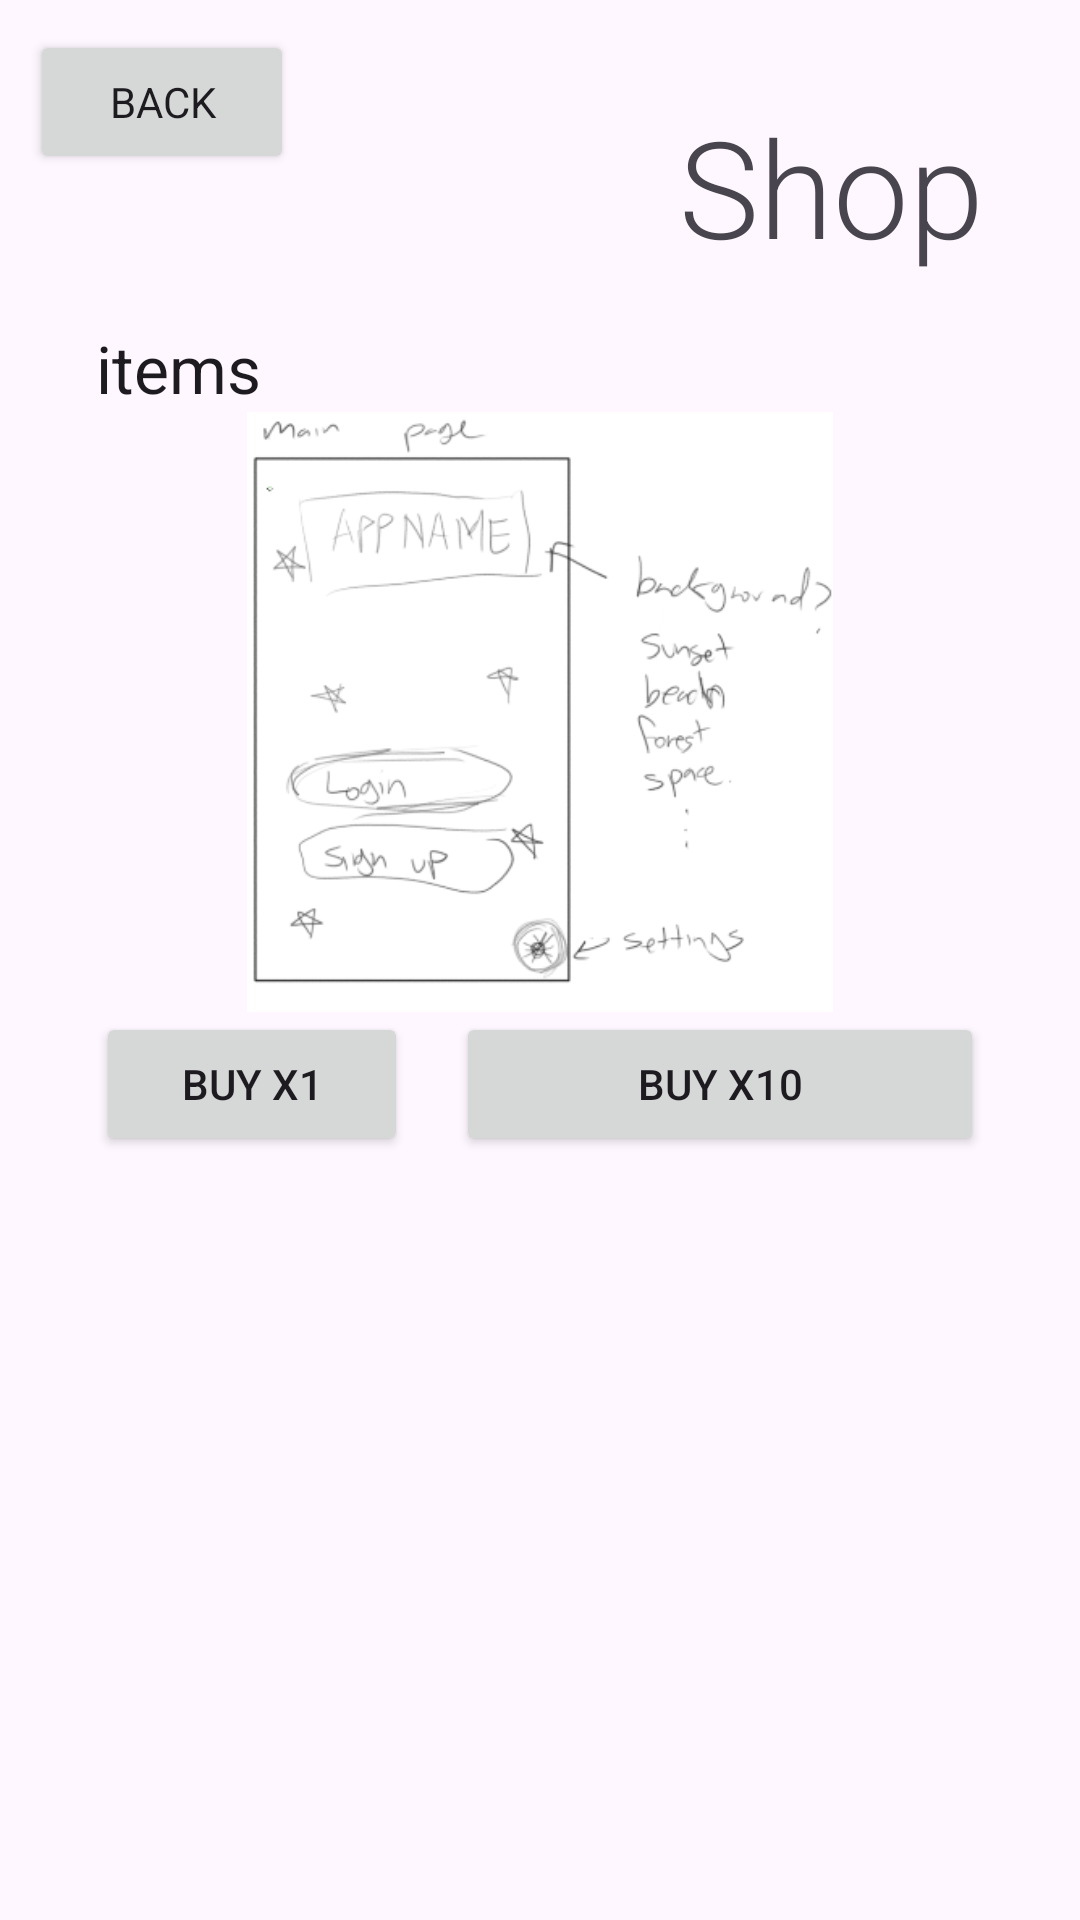

Layout XML and referenced resources for this Android screen:
<!-- AndroidManifest.xml: application theme Theme.TheHealthApp -->
<!-- res/layout/activity_shop.xml -->
<?xml version="1.0" encoding="utf-8"?>
<androidx.constraintlayout.widget.ConstraintLayout xmlns:android="http://schemas.android.com/apk/res/android"
    xmlns:app="http://schemas.android.com/apk/res-auto"
    xmlns:tools="http://schemas.android.com/tools"
    android:id="@+id/main"
    android:layout_width="match_parent"
    android:layout_height="wrap_content"
    tools:context=".shop">

    <Button
        android:id="@+id/returnButton"
        android:layout_width="wrap_content"
        android:layout_height="wrap_content"
        android:layout_margin="10dp"
        android:fontFamily="sans-serif"
        android:text="back"
        app:icon="?attr/actionModeCloseDrawable"
        app:layout_constraintStart_toStartOf="parent"
        app:layout_constraintTop_toTopOf="parent" />

    <LinearLayout
        android:id="@+id/linearLayout"
        android:layout_width="match_parent"
        android:layout_height="match_parent"
        android:orientation="vertical">

        <TextView
            android:id="@+id/ShopText"
            android:layout_width="match_parent"
            android:layout_height="wrap_content"
            android:layout_marginHorizontal="32dp"
            android:layout_marginTop="32dp"
            android:layout_marginBottom="16dp"
            android:fontFamily="sans-serif-light"
            android:text="Shop"
            android:textAlignment="textEnd"
            android:textAppearance="@style/TextAppearance.AppCompat.Display2" />

        <TextView
            android:id="@+id/item1name"
            android:layout_width="match_parent"
            android:layout_height="wrap_content"
            android:layout_marginHorizontal="32dp"
            android:fontFamily="sans-serif"
            android:text="items"
            android:textAppearance="@style/TextAppearance.AppCompat.Large" />

        <ImageView
            android:id="@+id/item1img"
            android:layout_width="wrap_content"
            android:layout_height="200dp"
            android:layout_gravity="center"
            android:layout_marginHorizontal="32dp"
            app:srcCompat="@drawable/main_page" />

        <LinearLayout
            android:layout_width="match_parent"
            android:layout_height="match_parent"
            android:orientation="horizontal">

            <Button
                android:id="@+id/pull1_01"
                android:layout_width="16dp"
                android:layout_height="wrap_content"
                android:layout_marginLeft="32dp"
                android:layout_weight="1"
                android:text="buy x1" />

            <Button
                android:id="@+id/pull10_01"
                android:layout_width="wrap_content"
                android:layout_height="wrap_content"
                android:layout_marginLeft="16dp"
                android:layout_marginRight="32dp"
                android:layout_weight="1"
                android:text="buy x10"
                app:icon="@android:drawable/star_big_off" />
        </LinearLayout>

        <TextView
            android:id="@+id/textView3"
            android:layout_width="match_parent"
            android:layout_height="wrap_content"
            android:layout_marginHorizontal="32dp"
            android:layout_marginTop="32dp"
            android:fontFamily="sans-serif"
            android:text="items2"
            android:textAppearance="@style/TextAppearance.AppCompat.Large" />

        <ImageView
            android:id="@+id/imageView3"
            android:layout_width="wrap_content"
            android:layout_height="200dp"
            android:layout_gravity="center"
            android:layout_marginHorizontal="32dp"
            app:srcCompat="@drawable/main_page" />

        <LinearLayout
            android:layout_width="match_parent"
            android:layout_height="match_parent"
            android:orientation="horizontal">

            <Button
                android:id="@+id/pull1_02"
                android:layout_width="16dp"
                android:layout_height="wrap_content"
                android:layout_marginLeft="32dp"
                android:layout_weight="1"
                android:text="buy x1" />

            <Button
                android:id="@+id/pull10_02"
                android:layout_width="wrap_content"
                android:layout_height="wrap_content"
                android:layout_marginLeft="16dp"
                android:layout_marginRight="32dp"
                android:layout_weight="1"
                android:text="buy x10"
                app:icon="@android:drawable/star_big_on" />
        </LinearLayout>

    </LinearLayout>
</androidx.constraintlayout.widget.ConstraintLayout>
<!-- resources referenced by this layout -->
<resources>
  <!-- drawable main_page: png bitmap (drawable, 33859 bytes) -->
  <style name="Theme.TheHealthApp" parent="Base.Theme.TheHealthApp" />
  <style name="Base.Theme.TheHealthApp" parent="Theme.Material3.DayNight.NoActionBar">
          
          
      </style>
</resources>
